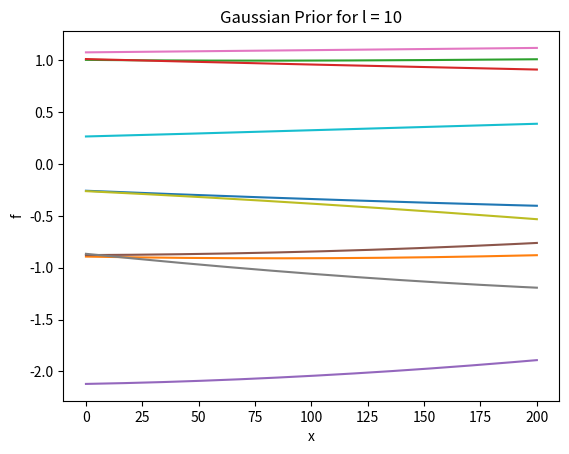

The matplotlib source for this figure:
import numpy as np
import matplotlib.pyplot as plt
import scipy.stats as stats
from mpl_toolkits.mplot3d import Axes3D
tau = 10

def kernel(x, y):
    tau = 1
    var = 1
    return var * np.exp(-(np.transpose(x - y) @ (x - y)) / np.power(tau, 2))


def cov(x):

    variance = 1
    i = 0
    arr = 0
    for var in x:
        temp = variance * np.exp(-((var - x) ** 2) / (tau ** 2))
        if i == 0:
            arr = temp
        else:
            arr = np.c_[arr, temp]
        i += 1
    return arr


def gauss_it(cov):
    times = 10
    mu = np.zeros(len(cov))
    i = 0
    arr = 0
    while i < times:
        f = np.random.multivariate_normal(mu, cov)
        print(f)
        if i == 0:
            arr = f
        else:
            arr = np.c_[arr, np.array(f)]
        i += 1
    lines = np.transpose(arr)
    for line in lines:
        #print(line)
        plt.plot(np.arange(0, len(cov), 1), line)
    plt.xlabel("x")
    plt.ylabel("f")
    plt.title("Gaussian Prior for l = " + str(tau))
    plt.show()


def data():
    xt = np.array([-4, -3, -2, -1, 0, 2, 3, 5])
    x = xt.reshape(-1, 1)
    t = (2 + pow((0.5 * x - 1), 2) * np.sin(3 * x) + np.random.normal(0, 3))
    return x, t


def parameters():
    n = 200
    w0 = 0.5
    w1 = -1.5
    x_col = np.arange(-1, 1 + (2 / n), (2 / n)).reshape(-1, 1)
    return x_col


x, t = data()
x_col = parameters()

# print(np.mean(t))
gauss_it(cov(x_col))
